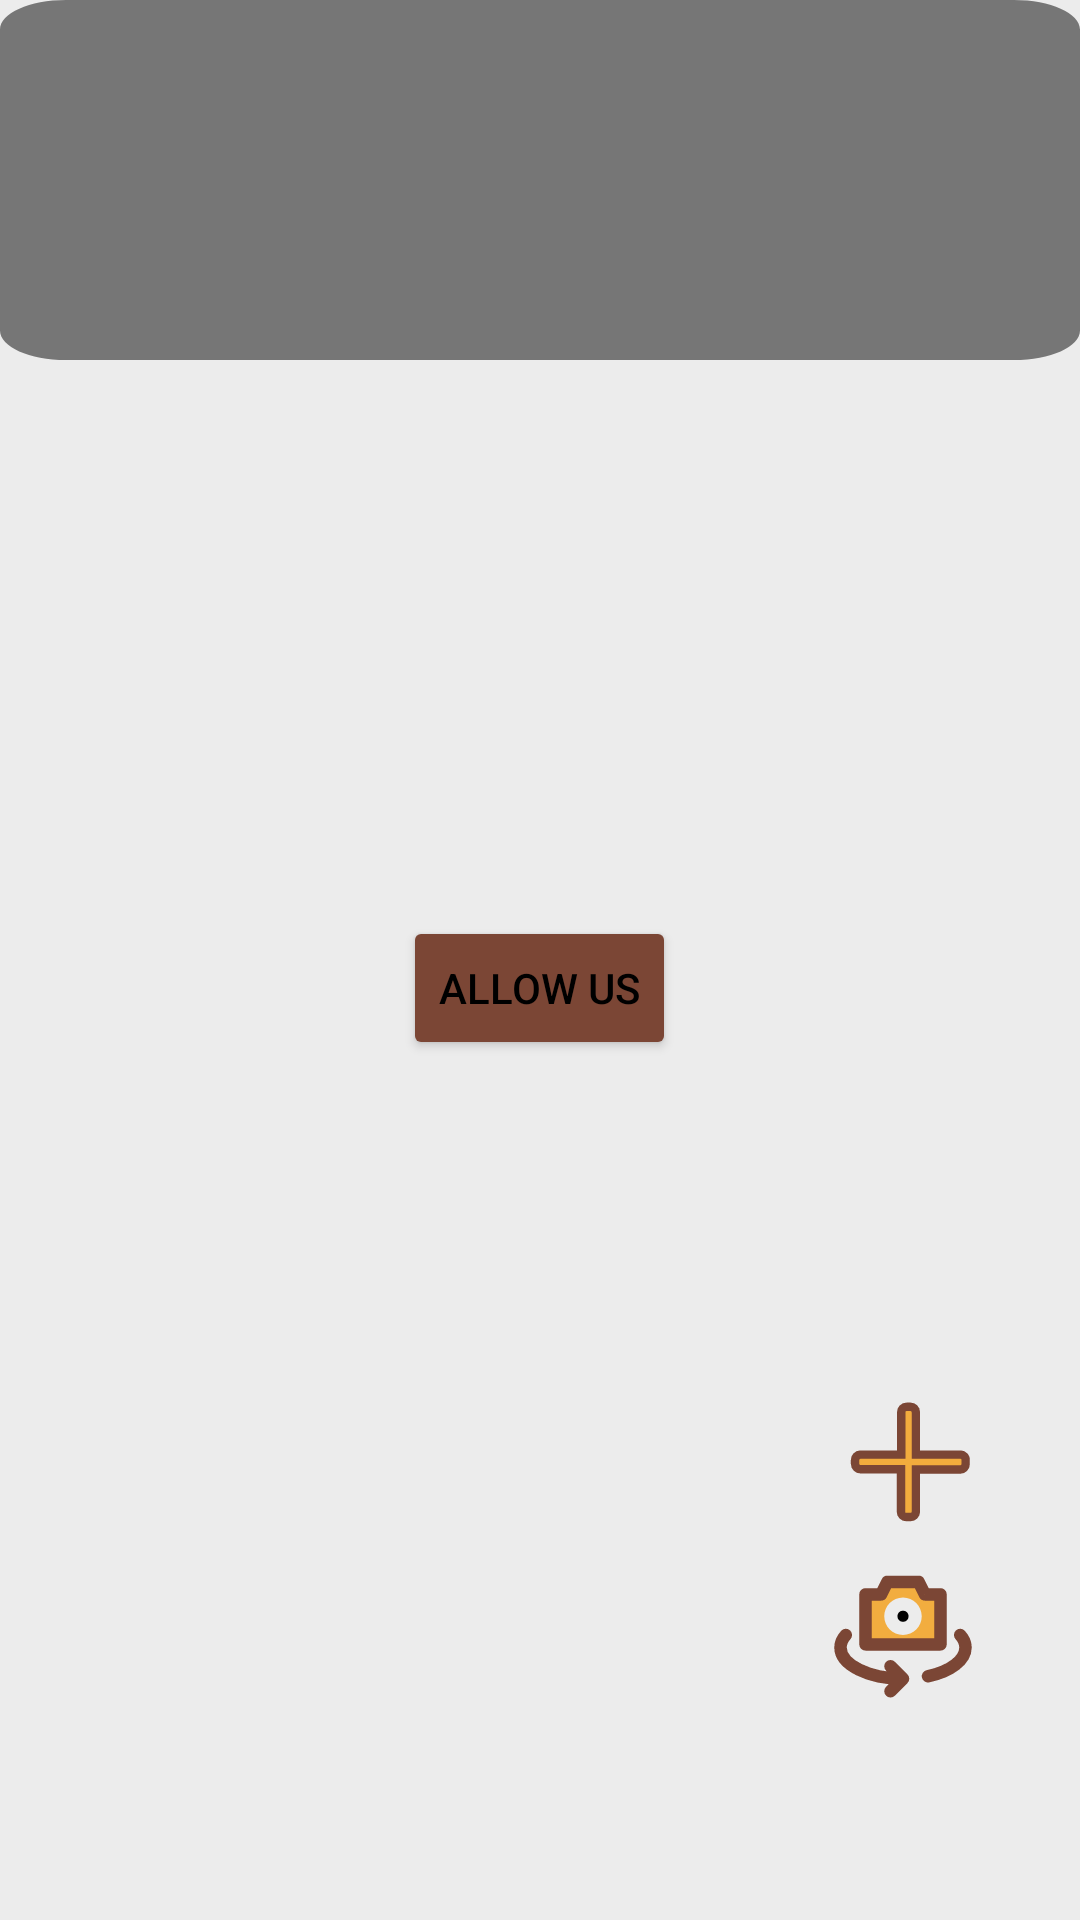

Layout XML and referenced resources for this Android screen:
<!-- AndroidManifest.xml: application theme Theme.Kamay -->
<!-- res/layout/fragment_home.xml -->
<?xml version="1.0" encoding="utf-8"?>
<LinearLayout
    xmlns:android="http://schemas.android.com/apk/res/android"
    android:layout_width="match_parent"
    android:layout_height="match_parent"
    android:orientation="vertical">
    <FrameLayout
        android:layout_width="match_parent"
        android:layout_height="match_parent">
        <FrameLayout
            android:id="@+id/preview_display_layout"
            android:layout_width="match_parent"
            android:layout_height="match_parent">
            <LinearLayout
                android:layout_width="match_parent"
                android:layout_height="match_parent"
                android:gravity="center"
                android:orientation="vertical">
                <TextView
                    android:layout_width="wrap_content"
                    android:layout_height="wrap_content"
                    android:gravity="center"
                    android:id="@+id/camera"
                    android:paddingHorizontal="50dp">
                </TextView>
                <Button xmlns:android="http://schemas.android.com/apk/res/android"
                    android:layout_width="wrap_content"
                    android:layout_height="wrap_content"
                    android:gravity="center_vertical"
                    android:id="@+id/camera_button"
                    android:text="Allow Us"
                    android:backgroundTint="@color/Brown_Theme"/>
            </LinearLayout>
        </FrameLayout>
        <LinearLayout
            android:layout_width="match_parent"
            android:layout_height="120dp"
            android:background="@drawable/ic_background"
            android:orientation="vertical">
            <TextView
                android:layout_width="match_parent"
                android:layout_height="60dp"
                android:padding="10dp"
                android:id="@+id/translated_text"
                android:textColor="#FF0000"
                android:textSize="30dp"></TextView>
            <TextView
                android:layout_width="match_parent"
                android:layout_height="60dp"
                android:padding="20dp"
                android:id="@+id/sentence"
                android:textColor="#FF0000"
                android:textSize="10dp"></TextView>
        </LinearLayout>
        <ImageButton
            android:layout_width="50dp"
            android:layout_height="50dp"
            android:layout_gravity="bottom|right"
            android:layout_marginBottom="70dp"
            android:layout_marginRight="34dp"
            android:background="@drawable/ic_flip_camera"
            android:id="@+id/flip"
            ></ImageButton>
        <ImageButton
            android:layout_width="45dp"
            android:layout_height="45dp"
            android:layout_gravity="bottom|right"
            android:layout_marginBottom="130dp"
            android:layout_marginRight="34dp"
            android:background="@drawable/ic_add"
            android:id="@+id/add"
            ></ImageButton>
    </FrameLayout>
</LinearLayout>
<!-- resources referenced by this layout -->
<resources>
  <color name="Brown_Theme">#7B4635</color>
  <!-- drawable ic_add (drawable) -->
  <vector xmlns:android="http://schemas.android.com/apk/res/android"
      android:width="48dp"
      android:height="48dp"
      android:viewportWidth="48"
      android:viewportHeight="48">
    <path
        android:pathData="M0,0h48v48h-48z"
        android:fillColor="#FFFFFF"
        android:fillAlpha="0.01"/>
    <path
        android:pathData="M41.8,21.2H25.9V6.1c0,-1.1 -0.9,-1.9 -1.9,-1.9h-1.4c-1.1,0 -1.9,0.9 -1.9,1.9v15.1H6.2c-1.1,0 -1.9,0.9 -1.9,1.9v1.4c0,1.1 0.9,1.9 1.9,1.9h14.4v15.1c0,1.1 0.9,1.9 1.9,1.9H24c1.1,0 1.9,-0.9 1.9,-1.9V26.5h15.8c1.1,0 1.9,-0.9 1.9,-1.9v-1.4C43.7,22.1 42.8,21.2 41.8,21.2z"
        android:strokeWidth="3"
        android:fillColor="#F2AC3D"
        android:strokeColor="#7B4635"/>
  </vector>
  <!-- drawable ic_background (drawable) -->
  <vector xmlns:android="http://schemas.android.com/apk/res/android"
      android:width="373.5dp"
      android:height="277.9dp"
      android:viewportWidth="373.5"
      android:viewportHeight="277.9">
    <path
        android:fillColor="#FF000000"
        android:pathData="M350.7,277.9H22.8C10.2,277.9 0,267.7 0,255.1V22.8C0,10.2 10.2,0 22.8,0h327.9c12.6,0 22.8,10.2 22.8,22.8v232.3C373.5,267.7 363.3,277.9 350.7,277.9z"
        android:strokeAlpha="0.1"
        android:fillAlpha="0.5"/>
  </vector>
  <!-- drawable ic_flip_camera (drawable) -->
  <vector xmlns:android="http://schemas.android.com/apk/res/android"
      android:width="48dp"
      android:height="48dp"
      android:viewportWidth="48"
      android:viewportHeight="48">
    <path
        android:pathData="M31,11l-2,-4H19l-2,4h-5v16h24V11H31zM24,24c-3.3,0 -6,-2.7 -6,-6s2.7,-6 6,-6s6,2.7 6,6S27.3,24 24,24z"
        android:fillColor="#F2AC3D"/>
    <path
        android:fillColor="#FF000000"
        android:pathData="M24,18m-1.8,0a1.8,1.8 0,1 1,3.6 0a1.8,1.8 0,1 1,-3.6 0"/>
    <path
        android:pathData="M0,0h48v48h-48z"
        android:fillColor="#FFFFFF"
        android:fillAlpha="0.01"/>
    <path
        android:pathData="M12,11h5l2,-4h10l2,4h5v16H12V11z"
        android:strokeLineJoin="round"
        android:strokeWidth="4"
        android:fillColor="#00000000"
        android:strokeColor="#7B4635"
        android:strokeLineCap="round"/>
    <path
        android:pathData="M24,38C13,38 4,33.5 4,28c0,-1.4 0.6,-2.8 1.7,-4M24,38l-4,-4M24,38l-4,4"
        android:strokeLineJoin="round"
        android:strokeWidth="4"
        android:fillColor="#00000000"
        android:strokeColor="#7B4635"
        android:strokeLineCap="round"/>
    <path
        android:pathData="M32,37.2c7.1,-1.5 12,-5.1 12,-9.2c0,-1.4 -0.6,-2.8 -1.7,-4"
        android:strokeLineJoin="round"
        android:strokeWidth="4"
        android:fillColor="#00000000"
        android:strokeColor="#7B4635"
        android:strokeLineCap="round"/>
  </vector>
  <style name="Theme.Kamay" parent="Theme.MaterialComponents.DayNight.DarkActionBar">
          
          <item name="colorPrimary">@color/Yellow_Theme</item>
          <item name="colorPrimaryVariant">@color/Yellow_Theme</item>
          <item name="colorOnBackground">@color/Light_Background</item>
          
          <item name="colorSecondary">@color/Brown_Theme</item>
          <item name="colorOnSecondary">@color/Brown_Theme</item>
          
          <item name="android:statusBarColor" tools:targetApi="l">?attr/colorPrimaryVariant</item>
          <item name="android:colorBackground">?attr/colorOnBackground</item>
          
          <item name="font">@font/roboto</item>
          <item name="android:textColor">@color/black</item>
      </style>
  <color name="Yellow_Theme">#F2AC3D</color>
  <color name="Light_Background">#ECECEC</color>
  <color name="black">#FF000000</color>
</resources>
